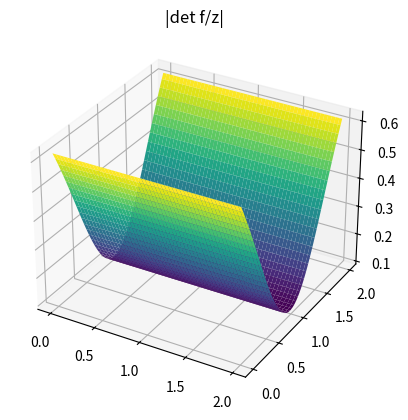
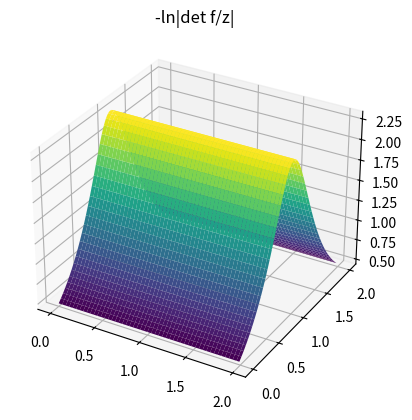
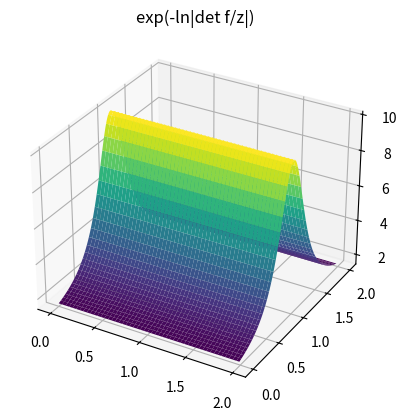

Python code for these plots, in order:
import numpy as np
import matplotlib.pyplot as plt
from mpl_toolkits.mplot3d import Axes3D
"""
For a given set of parameters that will define contractions/expansions
along the hyperplane {y = 1}, study the evolution of the transfer function
applied to the original distribution.
"""

# =======
# Data
resolution = 1e-2
x = np.arange(0, 2, resolution)
y = np.arange(0, 2, resolution)
X, Y = np.meshgrid(x,y)
pos = np.empty(X.shape + (2,))
pos[:, :, 0] = X; pos[:, :, 1] = Y

# =======
# Parameters
w = np.array([[0, -1]])
b = 1
u = np.array([[0.9,0.9]])

print('Hyperplane: {}x + {}y = -{}'.format(w[0,0],w[0,1],b))
print('F Invertible: {}'.format((w@u.T)[0,0] >= -1))

# =======
# Transfer Function

def h(x):
    return np.tanh(x)

def h_p(x):
    return 1 - (np.tanh(x)*np.tanh(x))

def psi(z, w, b):
        return h_p((w@(z.T)).reshape(-1,1) + b)@w

def detf(z, u, w, b):
    return np.abs(1 + (psi(z,w,b)@u.T))

tf = detf(pos.reshape(-1,2), u, w, b).reshape(X.shape)

# =======
# Plot

# =======
# Plot
fig = plt.figure()
ax = fig.add_subplot(111, projection='3d')
ax.set_title('|det f/z|')
ax.plot_surface(X,Y,tf, cmap='viridis')

fig = plt.figure()
ax = fig.add_subplot(111, projection='3d')
ax.set_title('-ln|det f/z|')
ax.plot_surface(X,Y,-np.log(tf), cmap='viridis')

fig = plt.figure()
ax = fig.add_subplot(111, projection='3d')
ax.set_title('exp(-ln|det f/z|)')
ax.plot_surface(X,Y,np.exp(-np.log(tf)), cmap='viridis')

plt.show()